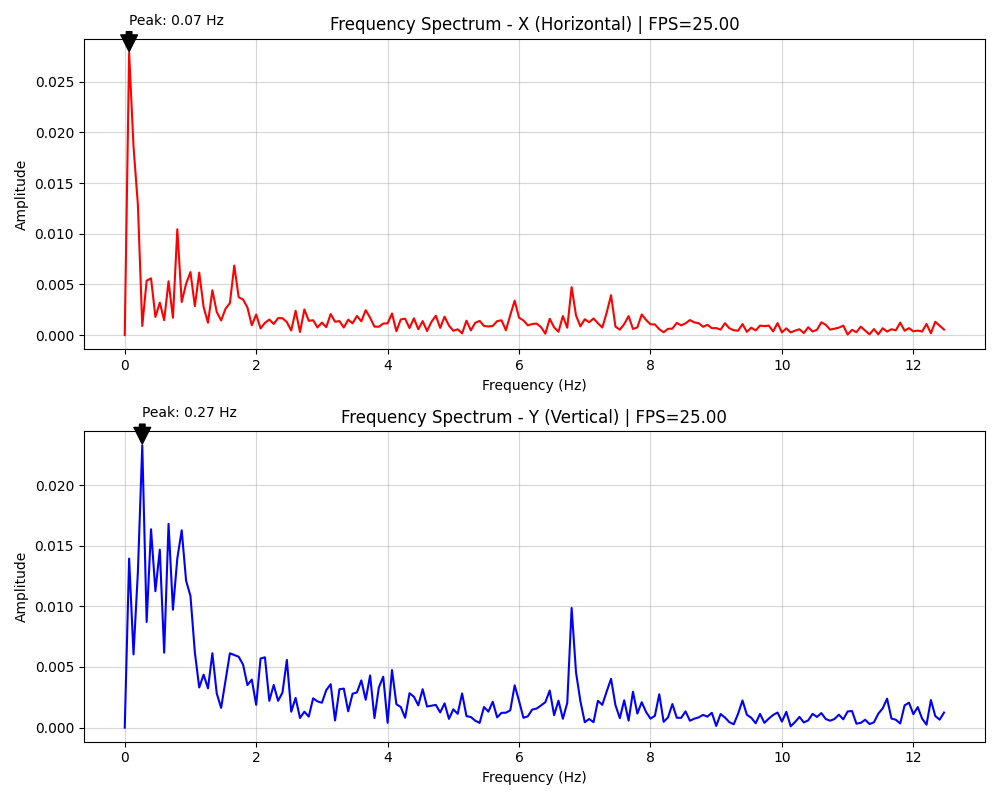

The file beside this chart, header and first rows:
frequency, amplitude_x, amplitude_y
0.000000, 0.000000, 0.000000
0.06667, 0.02785, 0.01394
0.1333, 0.01862, 0.006037
0.2, 0.01286, 0.01283
0.2667, 0.000901, 0.02328
0.3333, 0.005370, 0.008710
0.4, 0.005600, 0.01636
0.4667, 0.001790, 0.01125
0.5333, 0.003202, 0.01468
0.6, 0.001473, 0.006178
0.6667, 0.005308, 0.01681
0.7333, 0.001710, 0.009727
0.8, 0.01044, 0.01396
0.8667, 0.003263, 0.01628
0.9333, 0.005058, 0.01212
1, 0.006218, 0.01086
1.067, 0.002855, 0.006214
1.133, 0.006165, 0.003310
1.2, 0.002778, 0.004368
1.267, 0.001213, 0.003238
1.333, 0.004422, 0.006134
1.4, 0.002286, 0.002816
1.467, 0.001444, 0.001627
1.533, 0.002596, 0.003875
1.6, 0.003158, 0.006130
1.667, 0.006862, 0.005989
1.733, 0.003742, 0.005846
1.8, 0.003516, 0.005207
1.867, 0.002725, 0.003510
1.933, 0.000972, 0.003961
2, 0.002031, 0.001881
2.067, 0.000658, 0.005700
2.133, 0.001210, 0.005798
2.2, 0.001535, 0.002207
2.267, 0.001099, 0.003514
2.333, 0.001676, 0.002211
2.4, 0.001668, 0.002891
2.467, 0.001280, 0.005584
2.533, 0.000452, 0.001312
2.6, 0.002404, 0.002450
2.667, 0.000301, 0.000795
2.733, 0.002531, 0.001312
2.8, 0.001410, 0.000908
2.867, 0.001468, 0.002416
2.933, 0.000752, 0.002162
3, 0.001237, 0.002052
3.067, 0.000782, 0.003091
3.133, 0.002080, 0.003579
3.2, 0.001319, 0.000591
3.267, 0.001385, 0.003166
3.333, 0.000746, 0.003218
3.4, 0.001522, 0.001343
3.467, 0.001167, 0.002794
3.533, 0.001888, 0.002903
3.6, 0.001367, 0.003895
3.667, 0.002460, 0.002296
3.733, 0.001713, 0.004299
3.8, 0.000837, 0.000783
3.867, 0.000824, 0.003314
3.933, 0.001140, 0.004196
... 128 more rows
